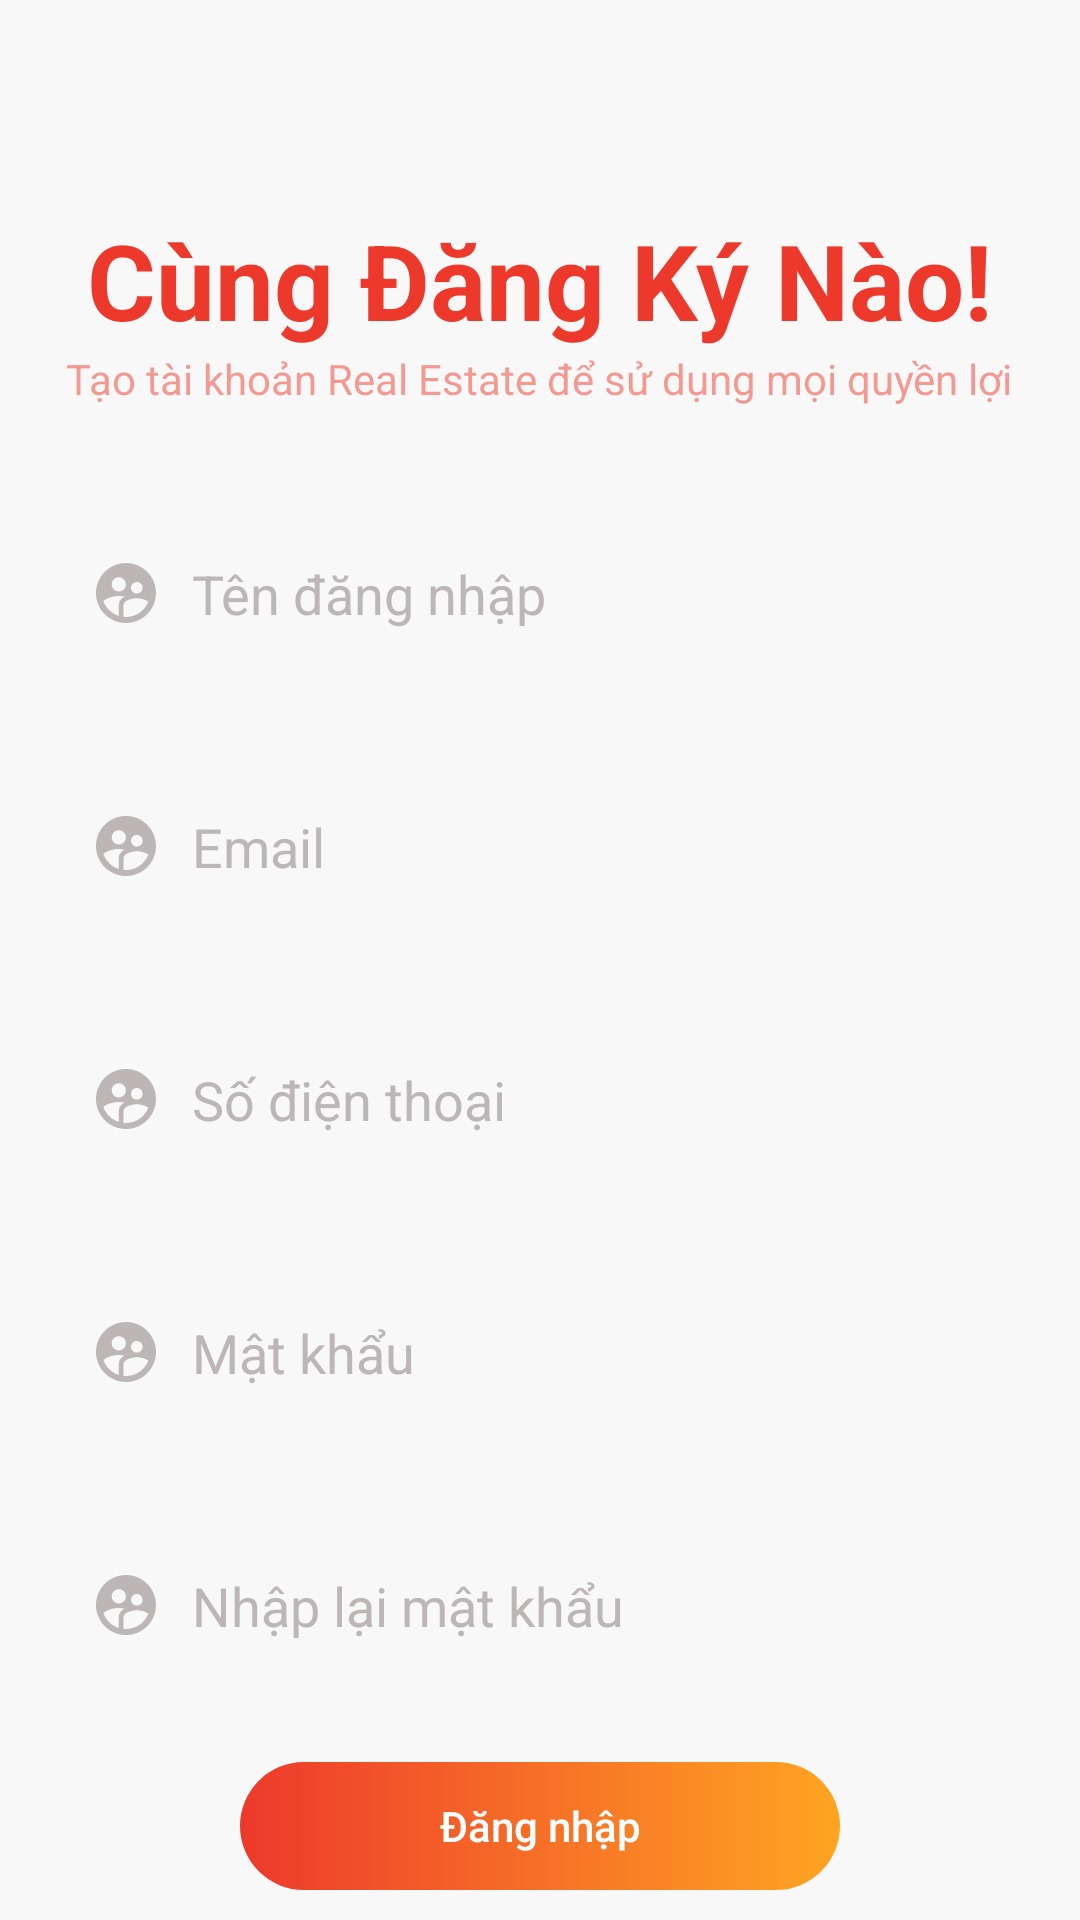

Reconstruct the res/layout file that produces this screen, plus the resources it refers to.
<!-- AndroidManifest.xml: application theme Theme.BatDongSan -->
<!-- res/layout/activity_sign_up.xml -->
<?xml version="1.0" encoding="utf-8"?>
<RelativeLayout xmlns:android="http://schemas.android.com/apk/res/android"
    xmlns:app="http://schemas.android.com/apk/res-auto"
    xmlns:tools="http://schemas.android.com/tools"
    android:layout_width="match_parent"
    android:layout_height="match_parent"
    android:background="#F8F8F8"
    tools:context=".SignUp">


    <TextView
        android:id="@+id/tvtSignupBanner1"
        android:layout_width="wrap_content"
        android:layout_height="wrap_content"
        android:text="Cùng Đăng Ký Nào!"
        android:textColor="#ED392C"
        android:textSize="35dp"
        android:layout_marginTop="70dp"
        android:textStyle="bold"
        android:layout_centerHorizontal="true"/>
    <TextView
        android:id="@+id/tvtSignupBanner2"
        android:layout_width="wrap_content"
        android:layout_height="wrap_content"
        android:layout_below="@id/tvtSignupBanner1"
        android:layout_marginBottom="20dp"
        android:text="Tạo tài khoản Real Estate để sử dụng mọi quyền lợi"
        android:layout_centerHorizontal="true"
        android:textColor="#80ED392C"/>

    <EditText
        android:id="@+id/txtSignUpUserName"
        android:layout_width="match_parent"
        android:layout_height="wrap_content"
        android:layout_below="@+id/tvtSignupBanner2"
        android:layout_marginStart="10dp"
        android:layout_marginTop="10dp"
        android:layout_marginEnd="10dp"
        android:layout_marginBottom="10dp"
        android:background="@drawable/custom_signup_edittext"
        android:drawableLeft="@drawable/custom_signup_userlogo"
        android:drawablePadding="10dp"
        android:hint="Tên đăng nhập"
        android:inputType="text"
        android:padding="20dp"
        android:textColor="#EC673F"
        android:textColorHint="#BDB6B6"/>

    <EditText
        android:id="@+id/txtEmailSignUp"
        android:layout_width="match_parent"
        android:layout_height="wrap_content"
        android:layout_below="@+id/txtSignUpUserName"
        android:layout_marginStart="10dp"
        android:layout_marginTop="10dp"
        android:layout_marginEnd="10dp"
        android:layout_marginBottom="10dp"
        android:background="@drawable/custom_signup_edittext"
        android:drawableLeft="@drawable/custom_signup_userlogo"
        android:drawablePadding="10dp"
        android:hint="Email"
        android:inputType="textEmailAddress"
        android:padding="20dp"
        android:textColor="#EC673F"
        android:textColorHint="#FFBDB6B6"/>

    <EditText
        android:id="@+id/txtSDT"
        android:layout_width="match_parent"
        android:layout_height="wrap_content"
        android:layout_below="@+id/txtEmailSignUp"
        android:layout_marginStart="10dp"
        android:layout_marginTop="10dp"
        android:layout_marginEnd="10dp"
        android:layout_marginBottom="10dp"
        android:background="@drawable/custom_signup_edittext"
        android:drawableLeft="@drawable/custom_signup_userlogo"
        android:drawablePadding="10dp"
        android:hint="Số điện thoại"
        android:inputType="phone"
        android:padding="20dp"
        android:textColor="#EC673F"
        android:textColorHint="#FFBDB6B6" />

    <EditText
        android:id="@+id/txtPasswordSignUp"
        android:layout_width="match_parent"
        android:layout_height="wrap_content"
        android:layout_below="@+id/txtSDT"
        android:layout_marginStart="10dp"
        android:layout_marginTop="10dp"
        android:layout_marginEnd="10dp"
        android:layout_marginBottom="10dp"
        android:background="@drawable/custom_signup_edittext"
        android:drawableLeft="@drawable/custom_signup_userlogo"
        android:drawablePadding="10dp"
        android:hint="Mật khẩu"
        android:inputType="textPassword"
        android:padding="20dp"
        android:textColor="#EC673F"
        android:textColorHint="#FFBDB6B6"/>

    <EditText
        android:id="@+id/txtConfirmSignUpPass"
        android:layout_width="match_parent"
        android:layout_height="wrap_content"
        android:layout_below="@+id/txtPasswordSignUp"
        android:layout_marginStart="10dp"
        android:layout_marginTop="10dp"
        android:layout_marginEnd="10dp"
        android:layout_marginBottom="10dp"
        android:background="@drawable/custom_signup_edittext"
        android:drawableLeft="@drawable/custom_signup_userlogo"
        android:drawablePadding="10dp"
        android:hint="Nhập lại mật khẩu"
        android:inputType="textPassword"
        android:padding="20dp"
        android:textColor="#EC673F"
        android:textColorHint="#FFBDB6B6"/>

    <Button
        android:id="@+id/btnCreateId"
        android:layout_width="200dp"
        android:layout_height="60dp"
        android:layout_below="@+id/txtConfirmSignUpPass"
        android:layout_centerHorizontal="true"
        android:layout_marginStart="10dp"
        android:layout_marginTop="10dp"
        android:layout_marginEnd="10dp"
        android:layout_marginBottom="10dp"
        android:background="@drawable/custom_button"
        android:text="Đăng nhập"
        android:textAllCaps="false"
        android:textColor="@color/white" />

        <LinearLayout
            android:layout_width="match_parent"
            android:layout_height="wrap_content"
            android:id="@+id/tvtContainer"
            android:layout_below="@id/btnCreateId"
            android:gravity="center">

            <TextView
                android:layout_width="wrap_content"
                android:layout_height="wrap_content"
                android:text="Bạn đã có tài khoản?"
                android:textColor="@color/black"/>
            <TextView
                android:layout_width="wrap_content"
                android:layout_height="wrap_content"
                android:text="Quay lại đăng nhập"
                android:paddingLeft="10dp"
                android:textColor="#EC673F"/>
        </LinearLayout>
</RelativeLayout>
<!-- resources referenced by this layout -->
<resources>
  <!-- drawable custom_button (drawable) -->
  <?xml version="1.0" encoding="utf-8"?>
  
  <shape xmlns:android="http://schemas.android.com/apk/res/android" android:shape="rectangle">
      <gradient android:startColor="#ED392C" android:endColor="#DDFF9800"/>
      <corners android:radius="50dp"/>
  </shape>
  <!-- drawable custom_signup_userlogo (drawable) -->
  <?xml version="1.0" encoding="utf-8"?>
  <selector xmlns:android="http://schemas.android.com/apk/res/android">
      <item  android:state_focused="true"
          android:drawable="@drawable/ic_baseline_supervised_user_circle_24_focused">
      </item>
      <item  android:state_focused="false"
          android:drawable="@drawable/signup_logo_24"
          >
      </item>
  </selector>
  <style name="Theme.BatDongSan" parent="Theme.AppCompat.Light.NoActionBar">
          
          <item name="colorPrimary">#FF5722</item>
          <item name="colorPrimaryDark">@color/purple_700</item>
          <item name="colorAccent">@color/teal_200</item>
          
      </style>
  <!-- drawable ic_baseline_supervised_user_circle_24_focused (drawable) -->
  <vector android:height="24dp"
      android:viewportHeight="24" android:viewportWidth="24"
      android:width="24dp" xmlns:android="http://schemas.android.com/apk/res/android">
      <path android:fillColor="#FF5722"
            android:pathData="M11.99,2c-5.52,0 -10,4.48 -10,10s4.48,10 10,10 10,-4.48 10,-10 -4.48,-10 -10,-10zM15.6,8.34c1.07,0 1.93,0.86 1.93,1.93 0,1.07 -0.86,1.93 -1.93,1.93 -1.07,0 -1.93,-0.86 -1.93,-1.93 -0.01,-1.07 0.86,-1.93 1.93,-1.93zM9.6,6.76c1.3,0 2.36,1.06 2.36,2.36 0,1.3 -1.06,2.36 -2.36,2.36s-2.36,-1.06 -2.36,-2.36c0,-1.31 1.05,-2.36 2.36,-2.36zM9.6,15.89v3.75c-2.4,-0.75 -4.3,-2.6 -5.14,-4.96 1.05,-1.12 3.67,-1.69 5.14,-1.69 0.53,0 1.2,0.08 1.9,0.22 -1.64,0.87 -1.9,2.02 -1.9,2.68zM11.99,20c-0.27,0 -0.53,-0.01 -0.79,-0.04v-4.07c0,-1.42 2.94,-2.13 4.4,-2.13 1.07,0 2.92,0.39 3.84,1.15 -1.17,2.97 -4.06,5.09 -7.45,5.09z"/>
  </vector>
  <!-- drawable signup_logo_24 (drawable) -->
  <vector android:height="24dp" android:tint="#BDB6B6"
      android:viewportHeight="24" android:viewportWidth="24"
      android:width="24dp" xmlns:android="http://schemas.android.com/apk/res/android">
      <path android:fillColor="@android:color/white" android:pathData="M11.99,2c-5.52,0 -10,4.48 -10,10s4.48,10 10,10 10,-4.48 10,-10 -4.48,-10 -10,-10zM15.6,8.34c1.07,0 1.93,0.86 1.93,1.93 0,1.07 -0.86,1.93 -1.93,1.93 -1.07,0 -1.93,-0.86 -1.93,-1.93 -0.01,-1.07 0.86,-1.93 1.93,-1.93zM9.6,6.76c1.3,0 2.36,1.06 2.36,2.36 0,1.3 -1.06,2.36 -2.36,2.36s-2.36,-1.06 -2.36,-2.36c0,-1.31 1.05,-2.36 2.36,-2.36zM9.6,15.89v3.75c-2.4,-0.75 -4.3,-2.6 -5.14,-4.96 1.05,-1.12 3.67,-1.69 5.14,-1.69 0.53,0 1.2,0.08 1.9,0.22 -1.64,0.87 -1.9,2.02 -1.9,2.68zM11.99,20c-0.27,0 -0.53,-0.01 -0.79,-0.04v-4.07c0,-1.42 2.94,-2.13 4.4,-2.13 1.07,0 2.92,0.39 3.84,1.15 -1.17,2.97 -4.06,5.09 -7.45,5.09z"/>
  </vector>
  <!-- not gathered from this repository: default colours our renderer supplied (Android Studio template values) -->
  <color name="purple_700">#FF3700B3</color>
  <color name="teal_200">#FF03DAC5</color>
  <color name="black">#FF000000</color>
  <color name="white">#FFFFFFFF</color>
</resources>
